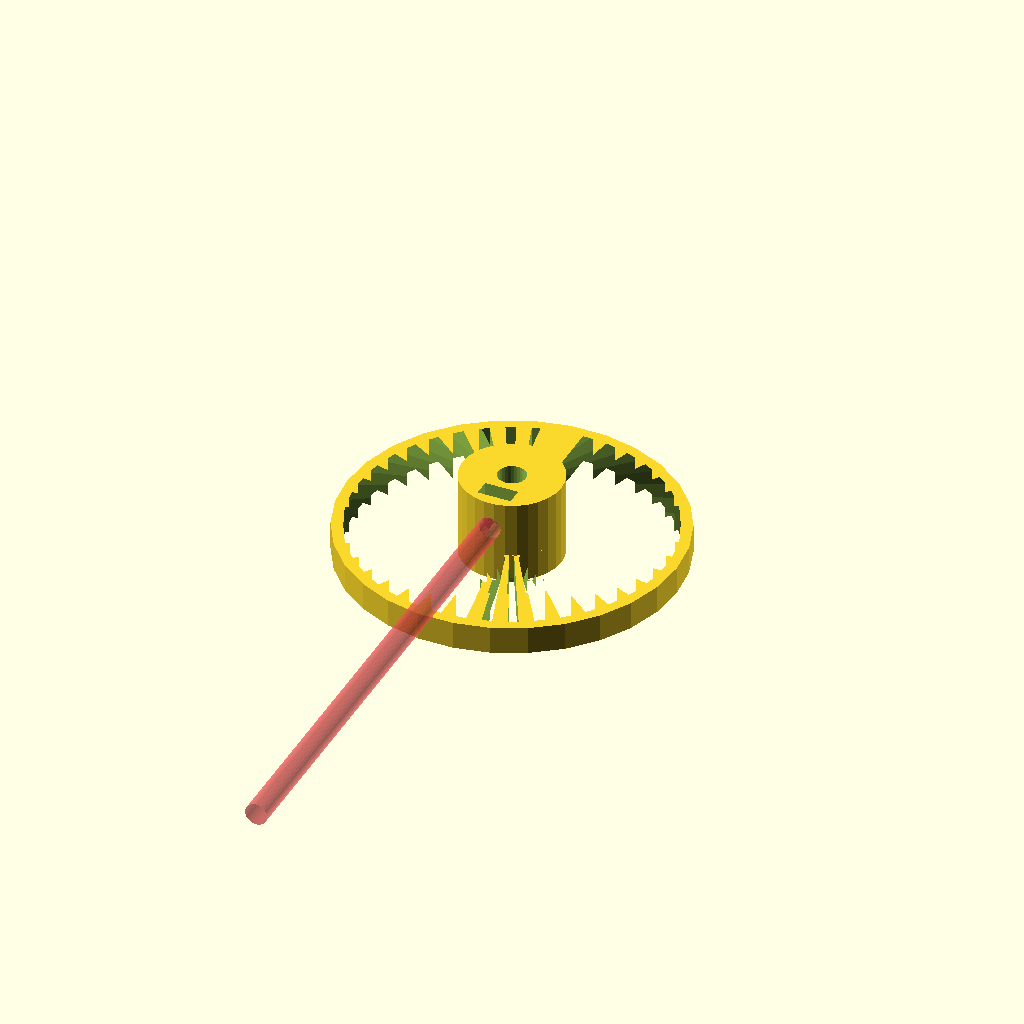
Cell 1: the model at its default parameters.
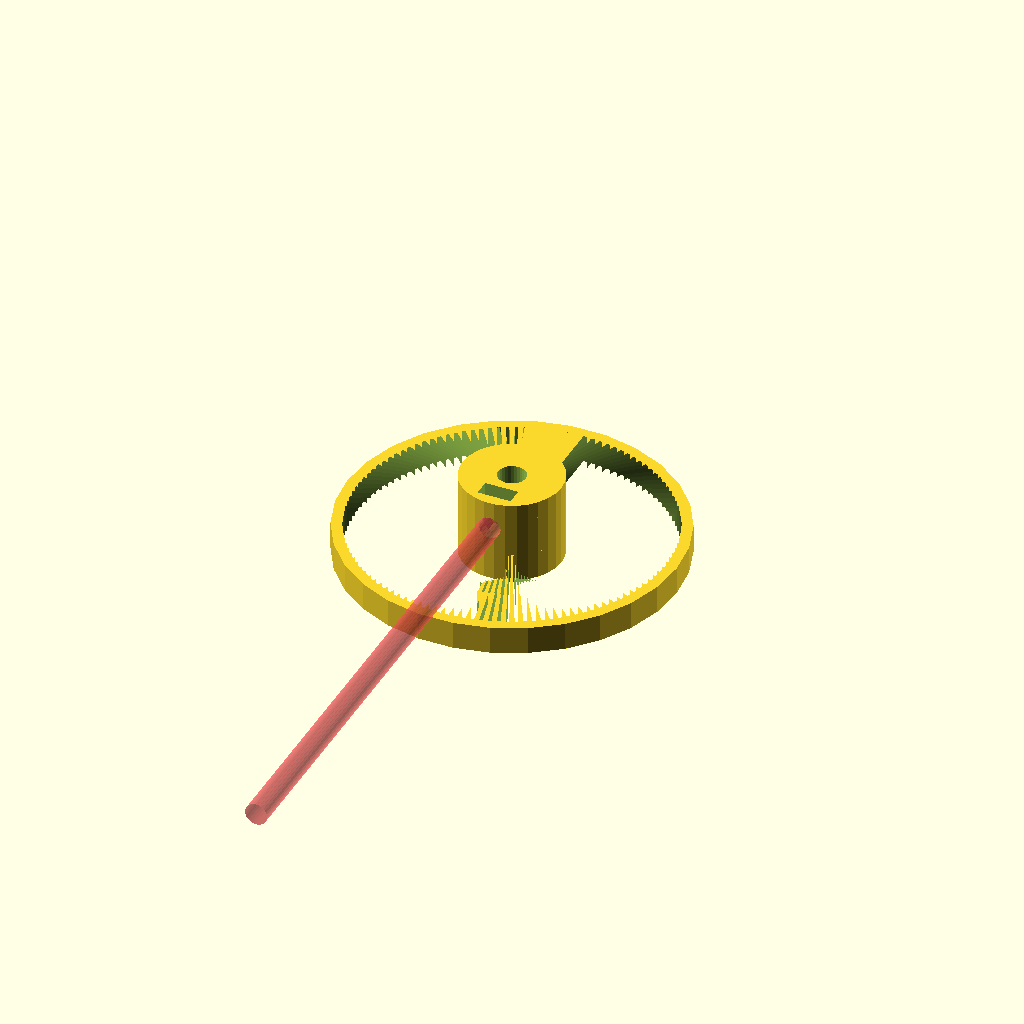
Cell 2: NUM_Int = 120 (everything else at default).
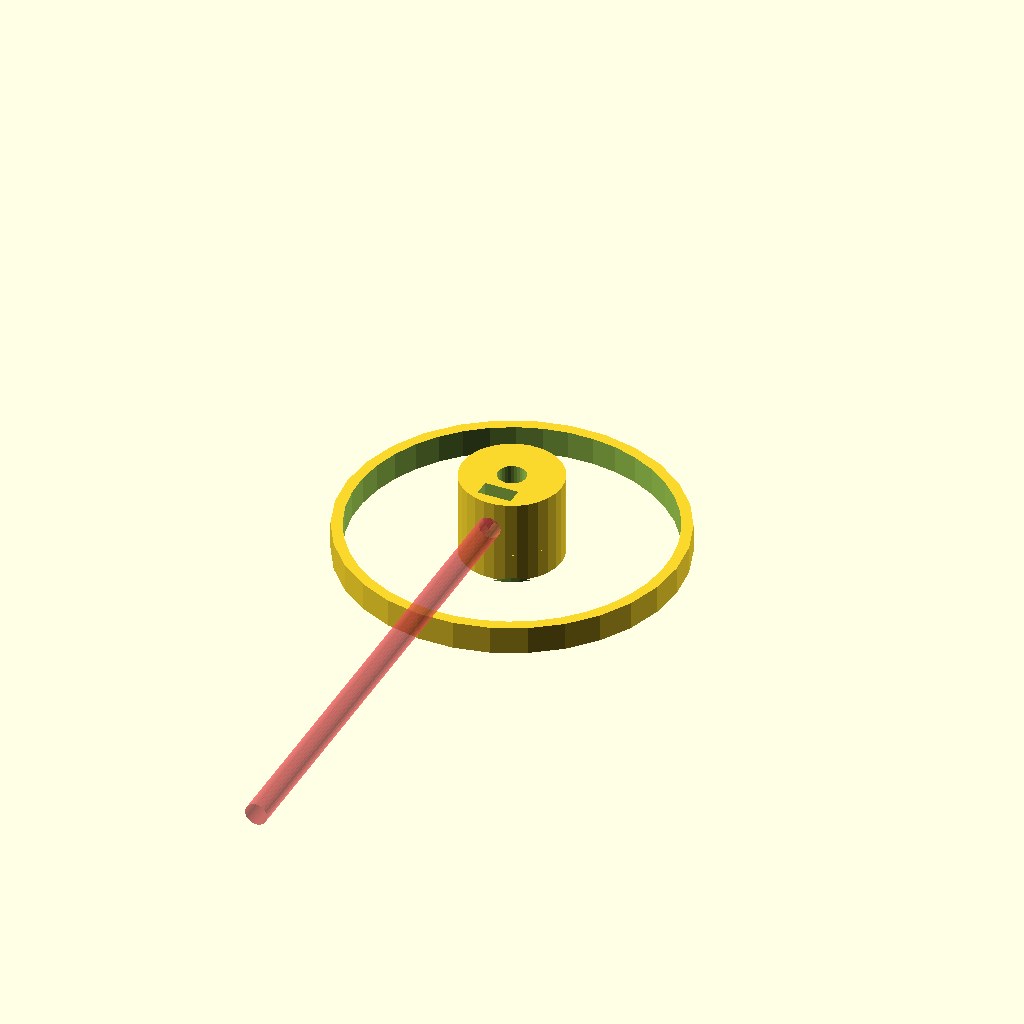
Cell 3: INT_MODIFIER = 1 (everything else at default).
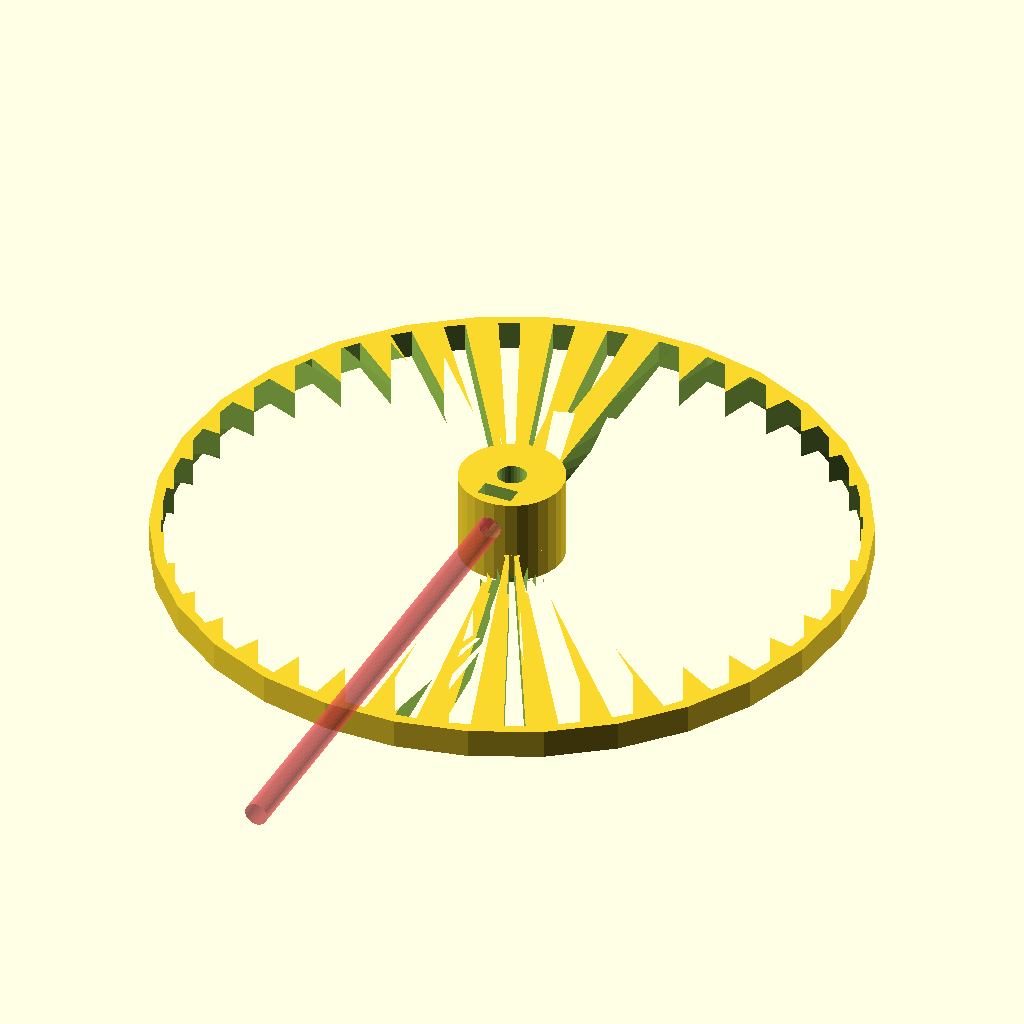
Cell 4 — R_OUTER set to 60, the other parameters unchanged.
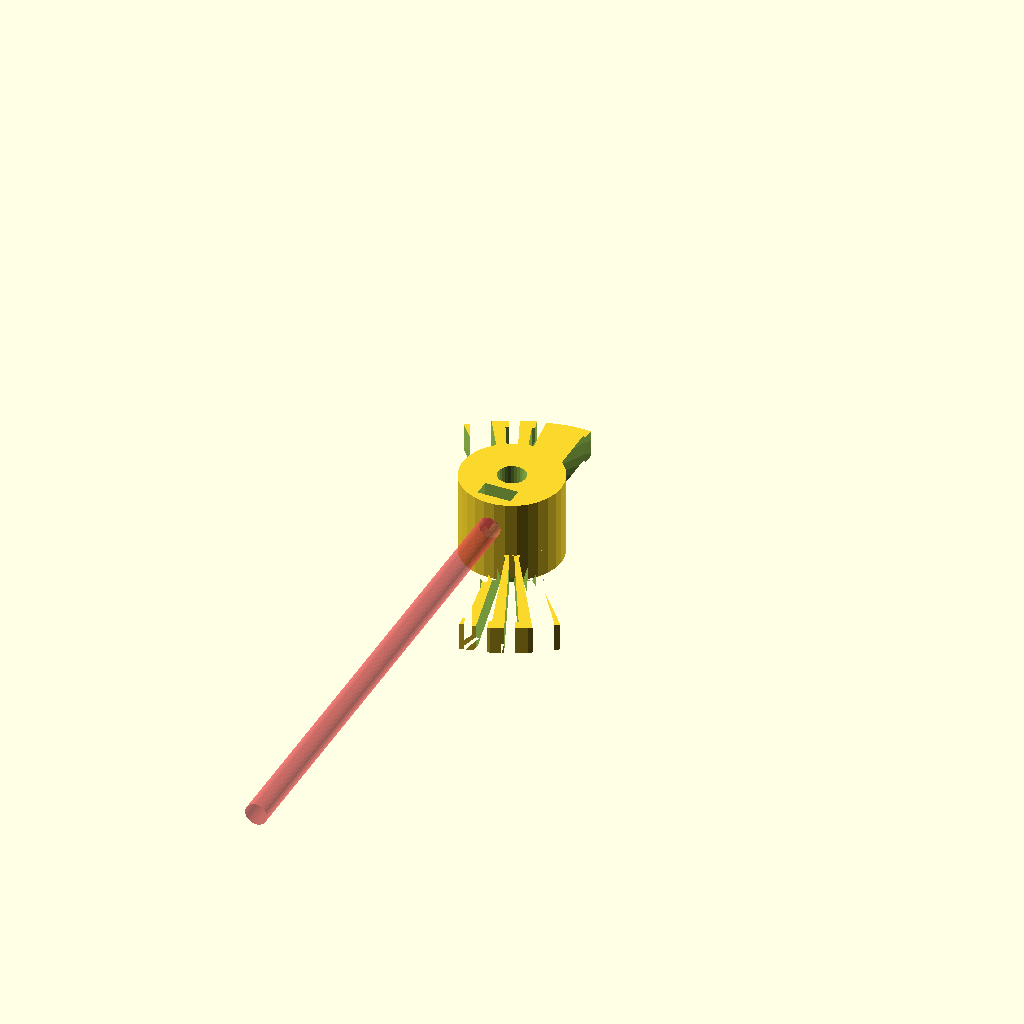
Cell 5 — R_INNER set to 40, the other parameters unchanged.
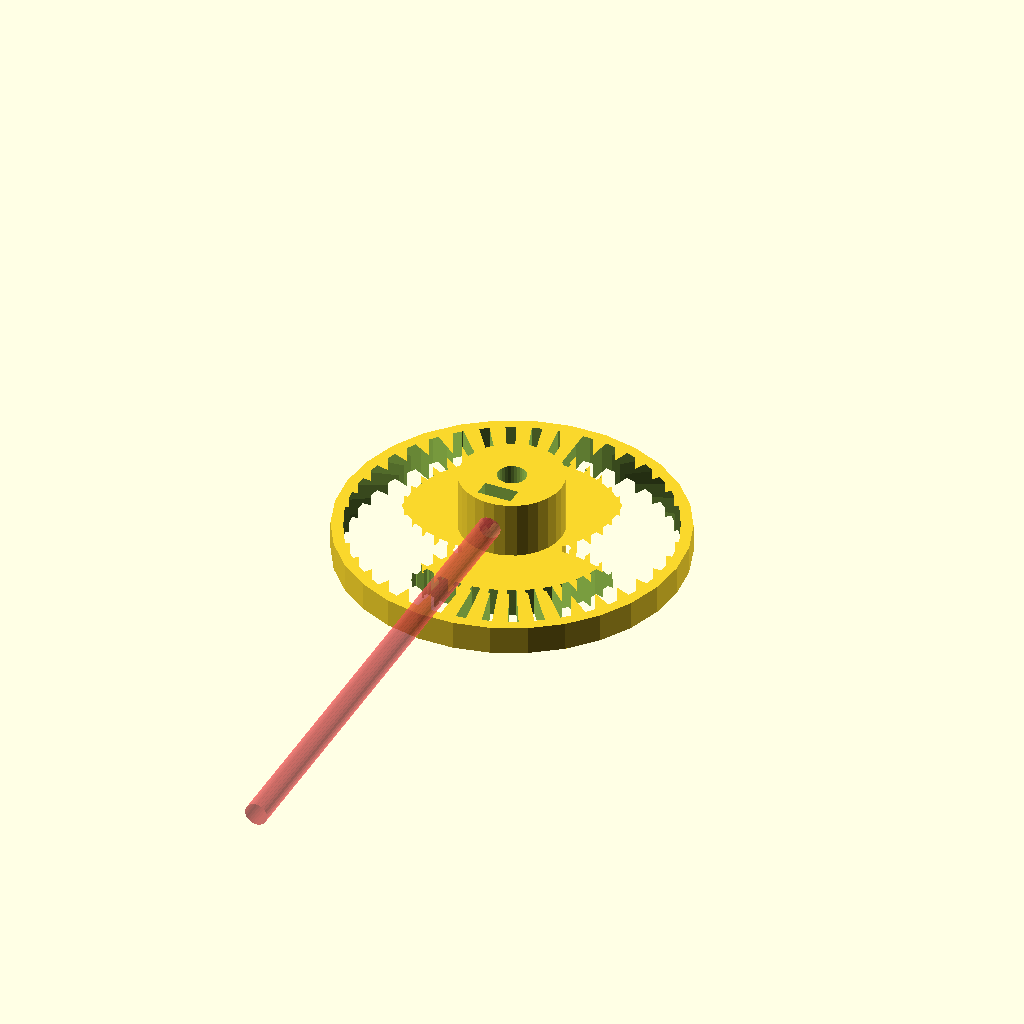
Cell 6: R_INNER2 = 19 (everything else at default).
All cells are drawn from one camera (rotation 55°, 0°, 25°, orthographic, colour scheme Cornfield), so only the parameter changes between them.
Source of the model, inputs/thingiverse/files/thing-63014/files/custom-chopper.scad:
// This is a customizable chopper wheel -- derived from
// Parametric encoder wheels http://www.thingiverse.com/thing:61434
// and the shaft lock from the less versatile Parametric open-source chopper wheel http://www.thingiverse.com/thing:28121


//Customizer Variables
//Number of interrupters
NUM_Int=40; // [2:120]
// Outer Radius
R_OUTER = 30;			

// Filled inner radius
R_INNER = 20;				

// Inner radius 2, phase shifted interrupters for direction detection
R_INNER2 = 9.5;			

//Mounting hole radius
R_HOLE = 4;			

// Filled Border Thickness
BORDER = 2;				

//Thickness of wheel
THICKNESS = 5;	   

// Thickness of the mouting hole outline
THICKNESS_MOUNT = 2; 

//Interrupter-width modifier, if =0 then interrupter is hole, if <0 then interrupter > hole and if >0 then interrupter < hole
INT_MODIFIER = -0.2;  // [-1:1] 

//Customizer variables end

//Non-customizer variables
z=R_HOLE; //The diameter of the motor shaft.
a=6; //m3 nut Diameter
b=3; //m3 nut thickness
c=3; //m3 screw diameter
NUM_SECTIONS = NUM_Int*2; //number of sections
R_MOUNT = 3;				/* mounting hole outline radius */
R_CROSS = 1.9;			/* center-cross for 2d encoders*/

shaft_lock();

module shaft_lock(){
difference(){
cylinder(15,(z*3)/2+3,(z*3)/2+3);
rotate([90,0,0])translate([0,10,4])hexagon(b,a/2);
translate([0,-5.5,15])cube([a,b,8],center=true);
translate([0,0,10])#rotate([90,0,0])cylinder(100,(c+1)/2,(c+1)/2);
cylinder(20,(z+1)/2,(z+1)/2);
}
}

module reg_polygon(sides,radius)
{
  function dia(r) = sqrt(pow(r*2,2)/2);  
  if(sides<2) square([radius,0]);
  if(sides==3) triangle(radius);
  if(sides==4) square([dia(radius),dia(radius)],center=true);
  if(sides>4) circle(r=radius,$fn=sides);
}

module hexagon_f(radius)
{
  reg_polygon(6,radius);
}

module hexagon(height,radius) 
{
  linear_extrude(height=height) hexagon_f(radius);
}



$fs = 0.01;

/* generates encoder contour */
module encoder_contour(n,rin,rout,mod){
	 for (i = [1:2:n])
    {
        assign (a1 = i*360/n, a2 = (i+1+mod)*360/n )
        {	
                polygon(points=[
						[cos(a2)*rin,sin(a2)*rin],
						[cos(a1)*rin,sin(a1)*rin],
						[cos(a1)*rout,sin(a1)*rout],
						[cos(a2)*rout,sin(a2)*rout] 
					]);
			}
    }	
}

/* use this to create a hole outline */
module hole2d(rhole,rcross){
	 circle(r = rhole);
	 polygon(points=[[0,0.1],[rcross,0],[0,-0.1],[-rcross,0] ] );
	 polygon(points=[[0.1,0],[0,rcross],[-0.1,0],[0,-rcross] ] );
}

module encoder3d(n,rin,rin2,rout,rhole,rmount,border,mod,t,tm) {
	echo();
	difference(){
		union(){
			cylinder(h=t,r=rout);
			cylinder(h=tm,r=rmount);			
		}
		linear_extrude(height=5*t,center=true) encoder_contour(n,rin,rin2,mod);
		rotate([0,0,360/(4*n)]) linear_extrude(height=5*t,center=true) encoder_contour(n,rin2-$fs,rout-border,mod);
		cylinder(h=5*tm,r=rhole,center=true);
	}
}

module encoder2d(rin,rout,rhole,rcross,mod) {
	hole2d(rhole,rcross);
	encoder_contour(rin,rout,mod);
}


encoder3d(NUM_SECTIONS,R_INNER,R_INNER2,R_OUTER,R_HOLE,R_MOUNT,BORDER,INT_MODIFIER,THICKNESS,THICKNESS_MOUNT);
//encoder2d(NUM_SECTIONS,R_INNER,R_OUTER,R_HOLE,R_CROSS,INT_MODIFIER);
Customizer parameters (derived from the source; name, type, default, range or options):
NUM_Int: number, default 40, range 2 to 120
R_OUTER: number, default 30
R_INNER: number, default 20
R_INNER2: number, default 9.5
R_HOLE: number, default 4
BORDER: number, default 2
THICKNESS: number, default 5
THICKNESS_MOUNT: number, default 2
INT_MODIFIER: number, default -0.2, range -1 to 1
a: number, default 6
b: number, default 3
c: number, default 3
R_MOUNT: number, default 3
R_CROSS: number, default 1.9
